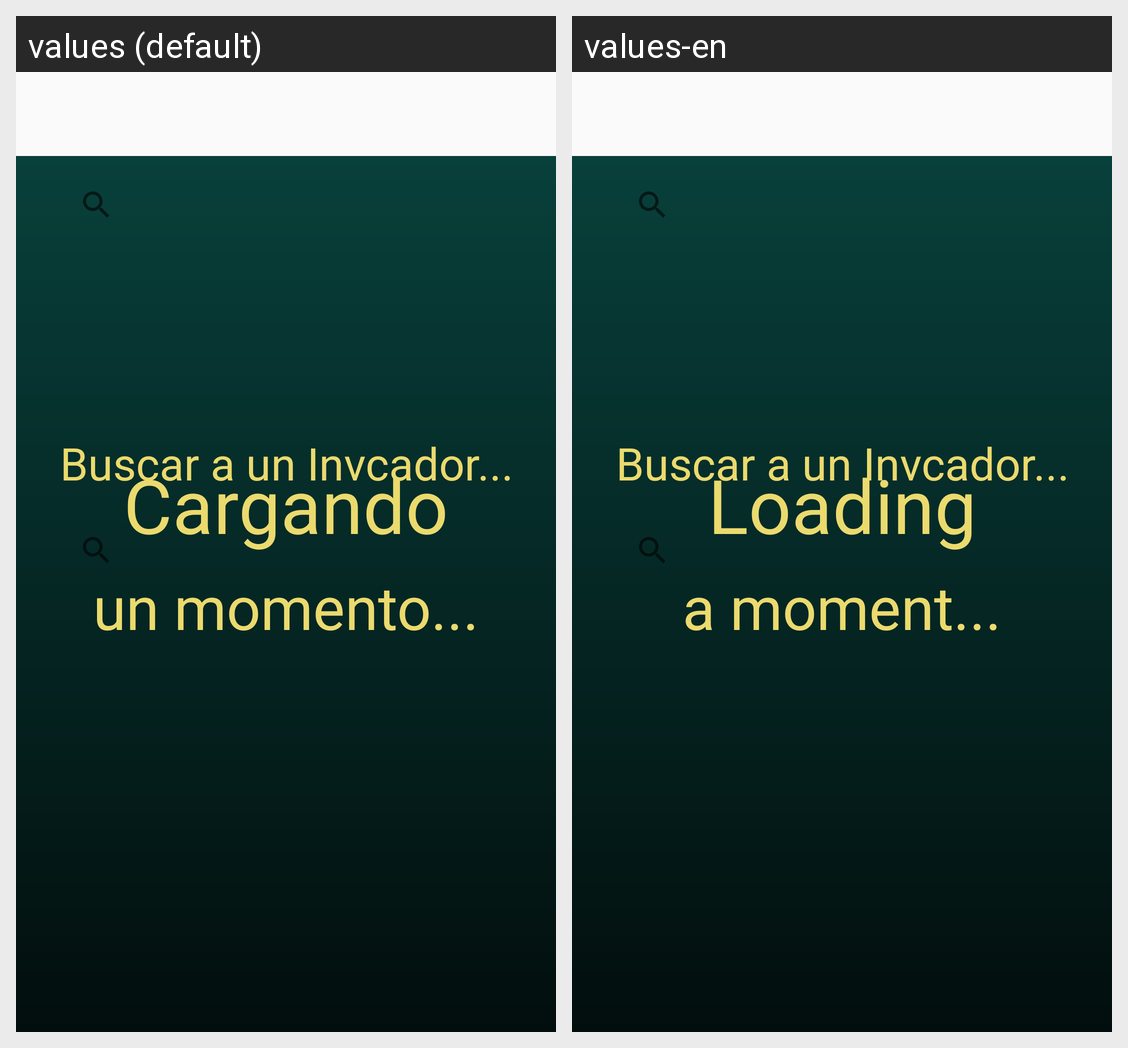

Locale-by-locale string values for the Android screen shown in this grid:
Android screen res/layout/layout_main_menu_deslizable.xml rendered under 2 locales, left to right: values (default), values-en. Device: Nexus 5 (rendered at 1080×1920; each locale shown at half size, 540×960, under a caption strip naming it); theme AppTheme.
Strings drawn on this screen, with the default value and each locale's value (text and hints the layout hard-codes, and strings that could not be matched under every locale, appear in the picture but are not listed):

profavorespere
  values: un momento...
  values-en: a moment...

cargando
  values: Cargando
  values-en: Loading

prebusqueda
  values: Buscar a un Invcador...
  values-en: Buscar a un Invcador...  [not translated; the default value is used]
